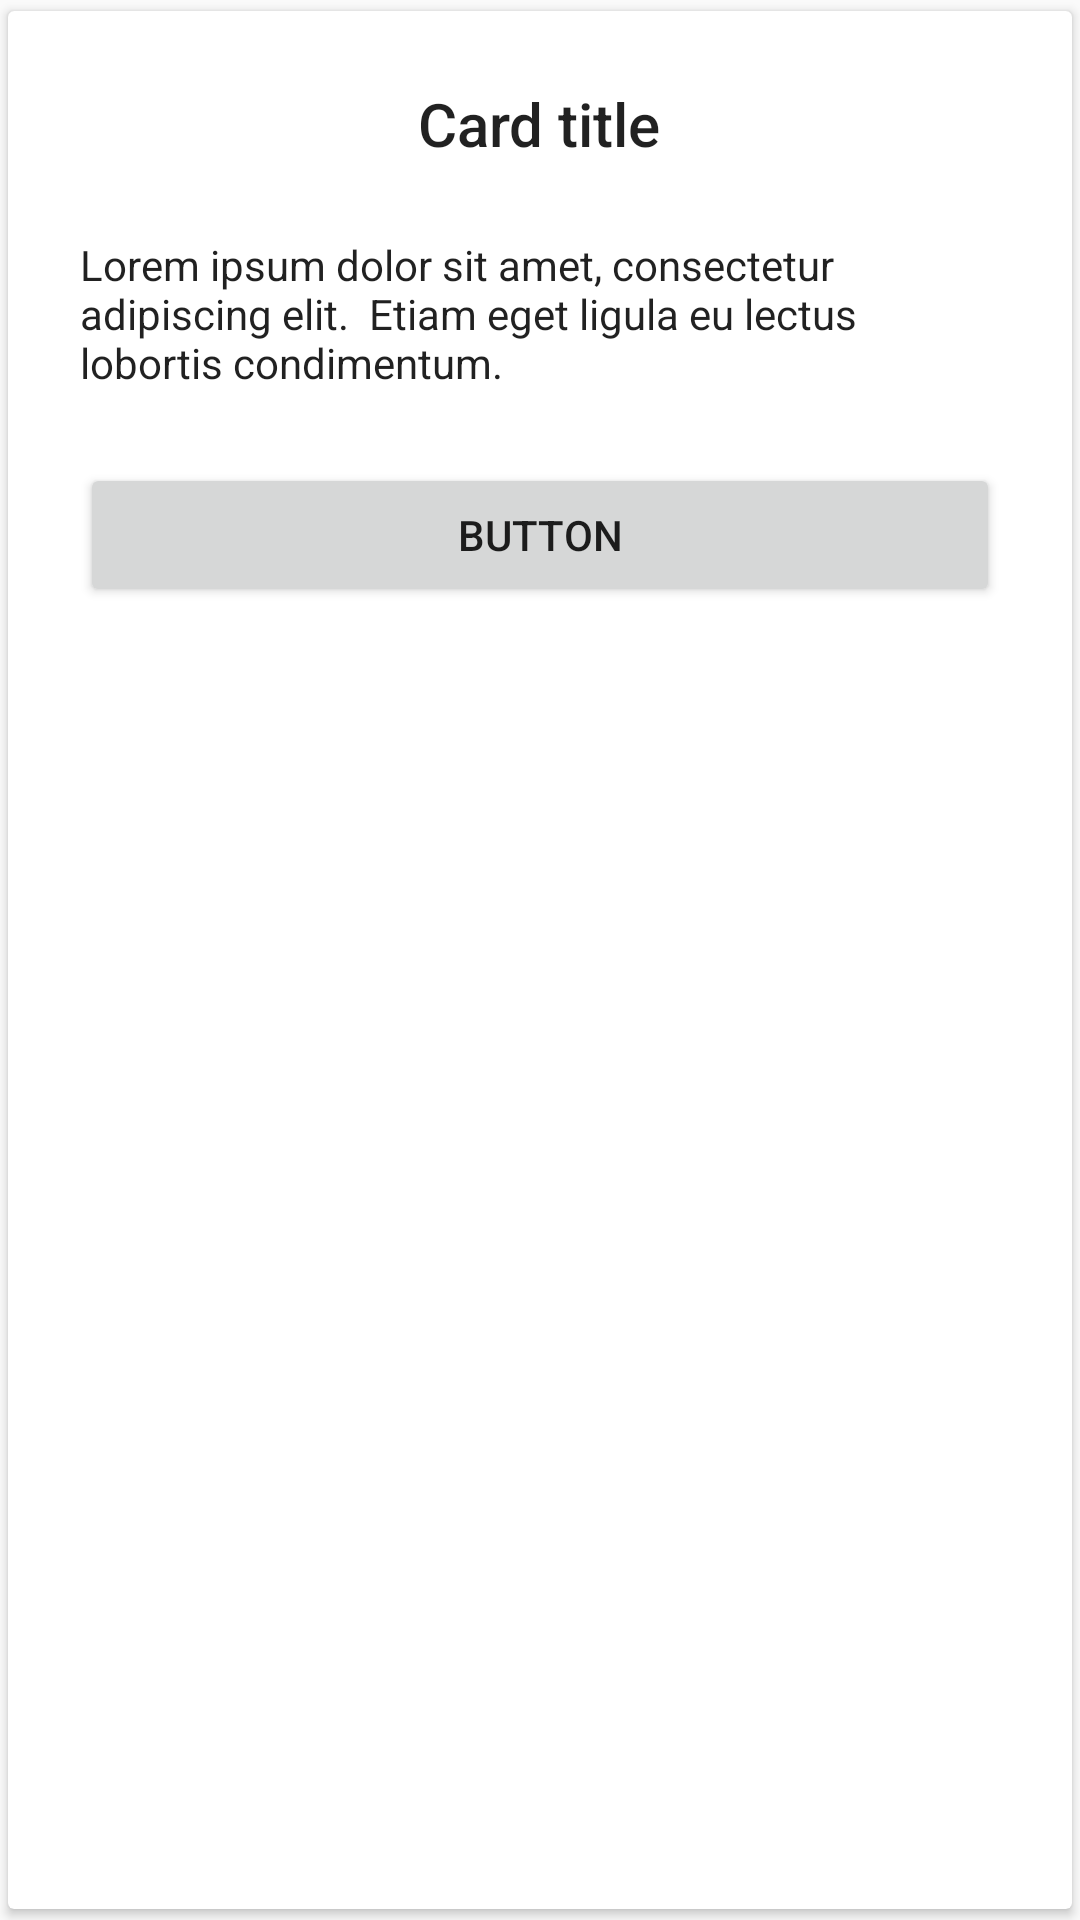

Write the Android layout XML for this screen, with the resource values it uses.
<!-- AndroidManifest.xml: application theme AppTheme -->
<!-- res/layout/fragment_adapter.xml -->
<?xml version="1.0" encoding="utf-8"?>
<android.support.v7.widget.CardView xmlns:android="http://schemas.android.com/apk/res/android"
    xmlns:app="http://schemas.android.com/apk/res-auto"
    android:id="@+id/cardView"
    app:cardUseCompatPadding="true"
    android:layout_width="match_parent"
    android:layout_height="wrap_content"
    android:layout_gravity="center">

    <FrameLayout
        android:layout_width="match_parent"
        android:layout_height="wrap_content">


        <LinearLayout
            android:layout_width="match_parent"
            android:layout_height="wrap_content"
            android:gravity="center"
            android:orientation="vertical"
            android:padding="24dp">

            <TextView
                style="@style/TextAppearance.AppCompat.Title"
                android:layout_width="wrap_content"
                android:layout_height="wrap_content"
                android:text="Card title" />

            <TextView
                android:id="@+id/tv_content"
                style="@style/TextAppearance.AppCompat.Body1"
                android:layout_width="wrap_content"
                android:layout_height="wrap_content"
                android:layout_marginTop="24dp"
                android:text="Lorem ipsum dolor sit amet, consectetur adipiscing elit.  Etiam eget ligula eu lectus lobortis condimentum." />

            <Button
                style="@style/ButtonStyle"
                android:layout_width="match_parent"
                android:layout_height="wrap_content"
                android:layout_marginTop="24dp"
                android:text="Button" />
        </LinearLayout>

        <ImageView
            android:layout_width="wrap_content"
            android:layout_height="wrap_content"
            android:layout_gravity="top|start"
            android:layout_marginStart="8dp"
            android:layout_marginLeft="8dp"
            android:layout_marginTop="-5dp"
            android:src="@drawable/ic_bookmark_24dp" />

    </FrameLayout>

</android.support.v7.widget.CardView>
<!-- resources referenced by this layout -->
<resources>
  <style name="AppTheme" parent="Theme.AppCompat.Light.DarkActionBar">
          
          <item name="colorPrimary">@color/colorPrimary</item>
          <item name="colorPrimaryDark">@color/colorPrimaryDark</item>
          <item name="colorAccent">@color/colorAccent</item>
      </style>
  <!-- not gathered from this repository: default colours our renderer supplied (Android Studio template values) -->
  <color name="colorPrimary">#FF6200EE</color>
  <color name="colorPrimaryDark">#FF3700B3</color>
  <color name="colorAccent">#FF03DAC5</color>
</resources>
